Run: headless pygame with SDL's dummy video driver; simulated clock (each Clock.tick advances the game by its frame time, no real sleeping); random seed 0; keys injected as events and as key.get_pressed() state; no mouse input.
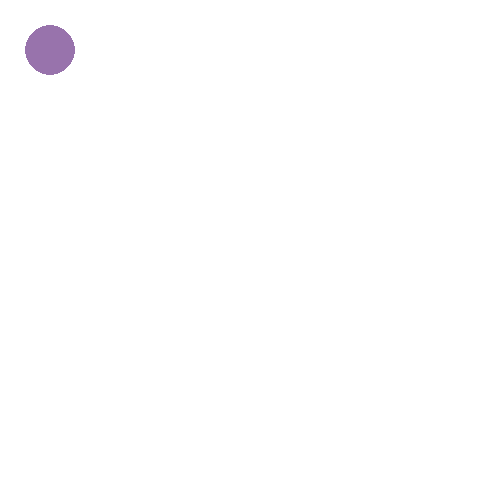
Frame 1 of 4 · flips 1–60 · no input
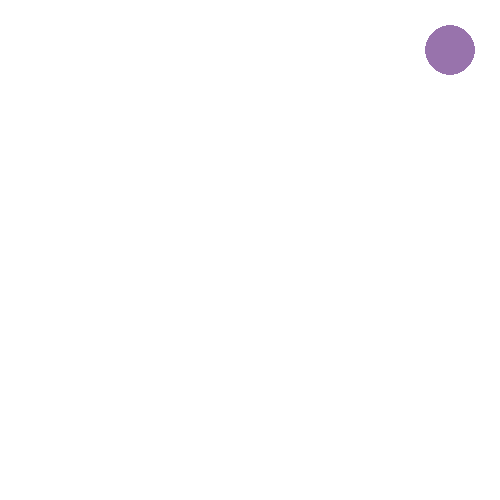
Frame 2 of 4 · flips 61–180 · tapped SPACE, RETURN · held RIGHT (→), D
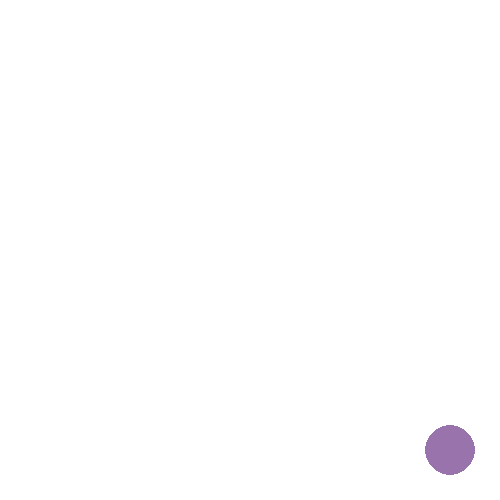
Frame 3 of 4 · flips 181–300 · held DOWN (↓), S
Frame 4 of 4 · flips 301–420 · held LEFT (←), A, UP (↑), W · screen same as frame 1, image omitted

The pygame program that drew these frames:

'''Draw circle - a red ball of size 50 x 50 (radius = 25) on white background. 
When user presses Up, Down, Left, Right arrow keys on keyboard, the ball should 
move by 20 pixels in the direction of pressed key. 
The ball should not leave the screen, i.e. user input that leads the ball 
to leave of the screen should be ignored'''


import pygame


pygame.init()
screen = pygame.display.set_mode((500, 500))  
running = True
x = 0
y = 0
LAVENDER = (152, 115, 172)
WHITE = (255, 255, 255)
clock = pygame.time.Clock()


while running :

    keys = pygame.key.get_pressed()
    if keys[pygame.K_LEFT]:
        x = x - 20

    if keys[pygame.K_RIGHT]:
        x = x + 20

    if keys[pygame.K_UP]:
        y = y - 20

    if keys[pygame.K_DOWN]:
        y = y + 20

    if x > 450:
        x = 450

    if x < 50:
        x = 50

    if y > 450:
         y = 450

    if y < 50:
        y = 50

    for event in pygame.event.get():
        if event.type == pygame.QUIT:
             running = False
    

    screen.fill(WHITE)
    pygame.draw.circle(screen, LAVENDER, (x, y), 25)
    pygame.display.flip()
    clock.tick(10)
